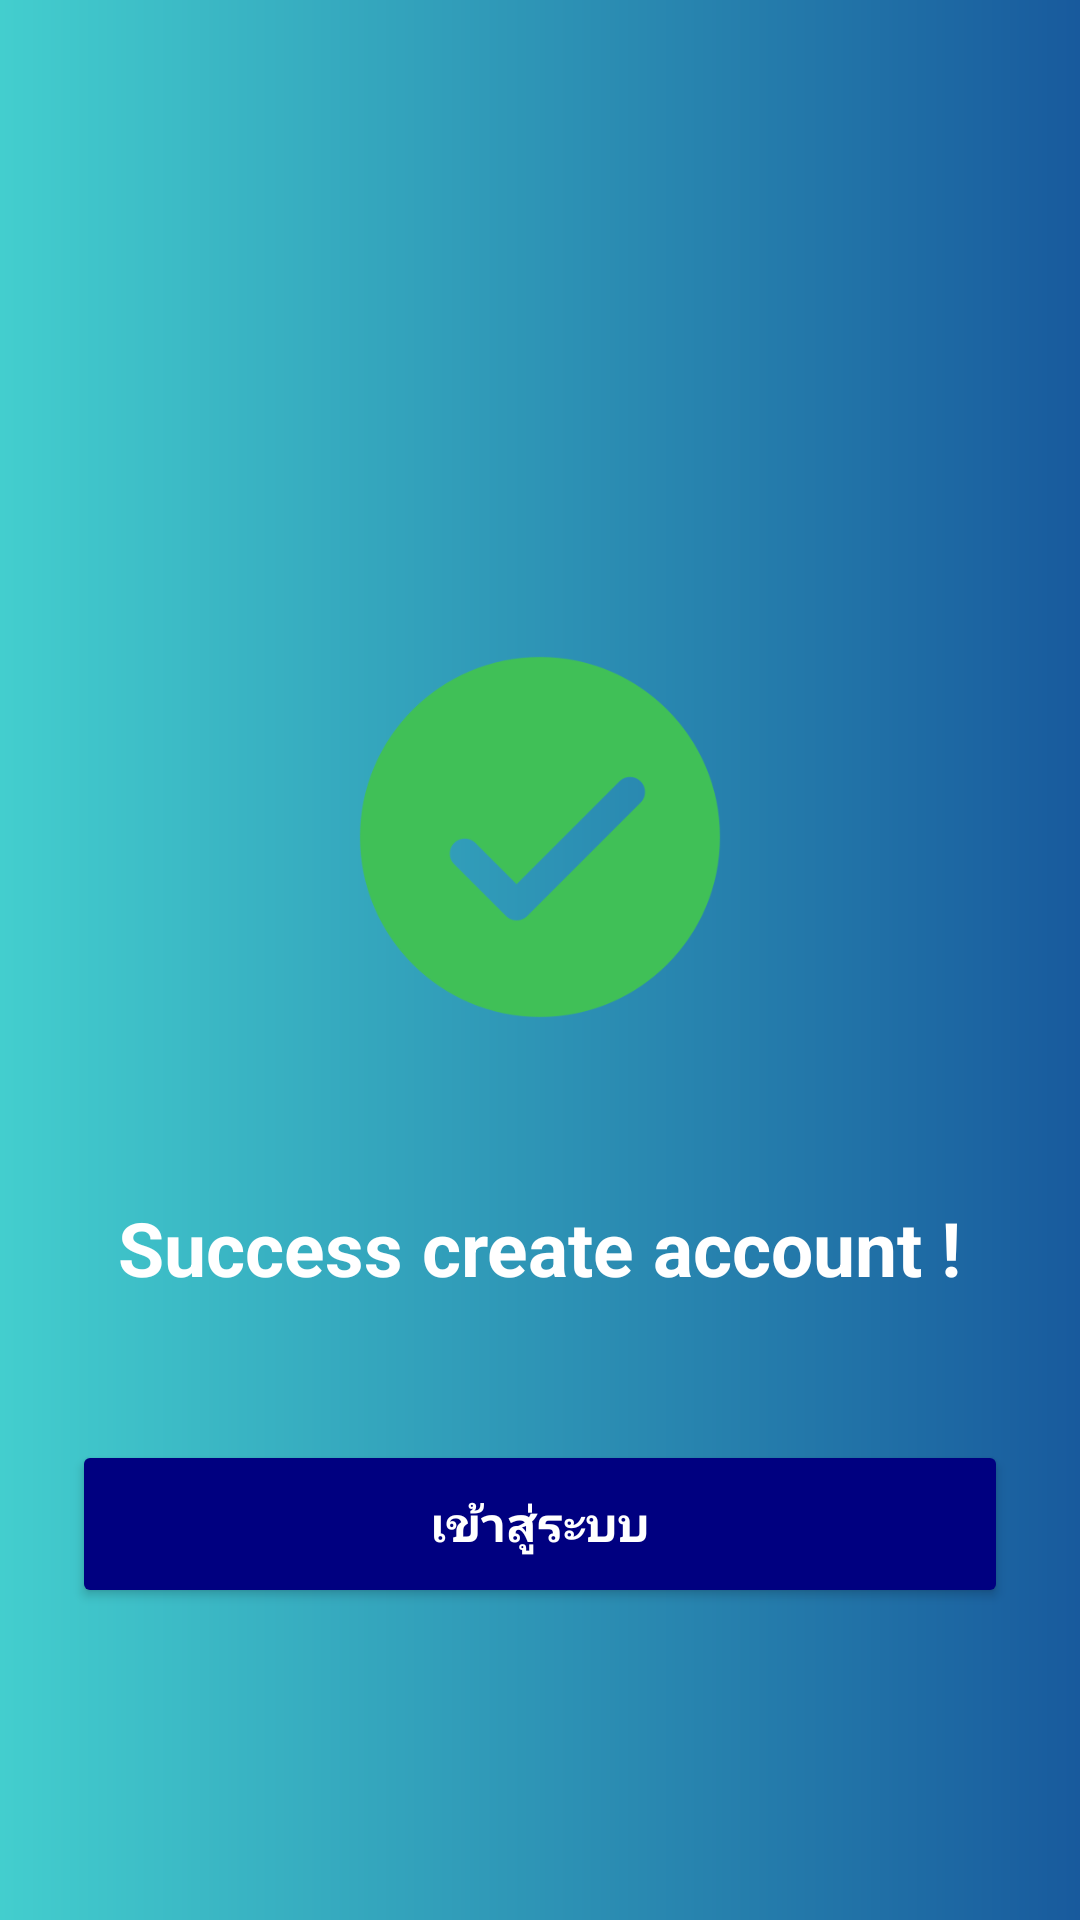

Android layout source for this screen:
<!-- AndroidManifest.xml: application theme Theme.FacecheckApp -->
<!-- res/layout/activity_success.xml -->
<?xml version="1.0" encoding="utf-8"?>
<RelativeLayout xmlns:android="http://schemas.android.com/apk/res/android"
    android:layout_width="match_parent"
    android:layout_height="match_parent"
    android:background="@drawable/bg_gradient"
    android:padding="24dp">

    
    <LinearLayout
        android:id="@+id/successIconContainer"
        android:layout_width="150dp"
        android:layout_height="150dp"
        android:layout_centerHorizontal="true"
        android:layout_marginTop="180dp"
        android:gravity="center"
        android:orientation="vertical">

        <ImageView
            android:layout_width="match_parent"
            android:layout_height="1000dp"

            android:src="@drawable/ok" />
    </LinearLayout>

    
    <TextView
        android:id="@+id/tvSuccessMessage"
        android:layout_width="wrap_content"
        android:layout_height="wrap_content"
        android:layout_below="@id/successIconContainer"
        android:layout_centerHorizontal="true"
        android:layout_marginTop="45dp"
        android:text="Success create account !"
        android:textColor="@color/white"
        android:textSize="25dp"
        android:textStyle="bold" />

    
    <Button
        android:id="@+id/btnEnterSystem"
        android:layout_width="match_parent"
        android:layout_height="56dp"
        android:layout_alignParentBottom="true"
        android:layout_marginBottom="80dp"
        android:text="เข้าสู่ระบบ"
        android:backgroundTint="#000080"
        android:textColor="@color/white"
        android:textSize="16sp"
        android:textStyle="bold" />

</RelativeLayout>
<!-- resources referenced by this layout -->
<resources>
  <color name="white">#FFFFFFFF</color>
  <!-- drawable bg_gradient (drawable) -->
  <?xml version="1.0" encoding="utf-8"?>
  <shape xmlns:android="http://schemas.android.com/apk/res/android"
      android:shape="rectangle">
      <gradient
          android:type="linear"
          android:startColor="#43CECE"
          android:endColor="#185A9D"
          android:angle="0" />
  </shape>
  <!-- drawable ok: png bitmap (drawable, 10828 bytes) -->
  <style name="Theme.FacecheckApp" parent="Base.Theme.FacecheckApp" />
  <style name="Base.Theme.FacecheckApp" parent="Theme.Material3.DayNight.NoActionBar">
          
          
      </style>
</resources>
